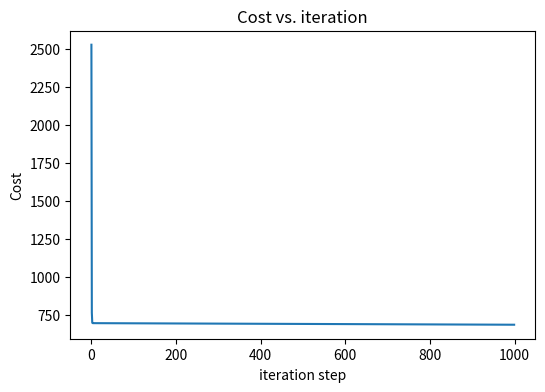
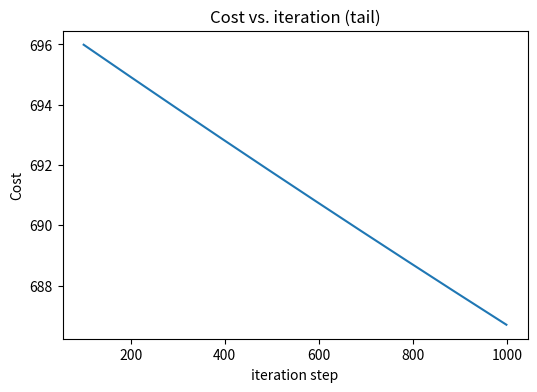

Python code for these plots, in order:
import copy, math
import numpy as np
import matplotlib.pyplot as plt

np.set_printoptions(precision=2)

# Load Data
X_train = np.array([
    [2104, 5, 1, 45],
    [1416, 3, 2, 40],
    [ 852, 2, 1, 35]
])
y_train = np.array([460, 232, 178])

print(f"X Shape: {X_train.shape}, X Type:{type(X_train)}")
print(X_train)
print(f"y Shape: {y_train.shape}, y Type:{type(y_train)}")
print(y_train)

# Parameters
b_init = 785.1811367994083
w_init = np.array([ 0.39133535, 18.75376741, -53.36032453, -26.42131618])
print(f"\nw_init shape: {w_init.shape}, b_init type: {type(b_init)}")

# Prediction (element-by-element loop)
def predict_single_loop(x, w, b):
    """ single predict using linear regression """
    n = x.shape[0]
    p = 0
    for i in range(n):
        p_i = x[i] * w[i]
        p = p + p_i
    p = p + b
    return p

x_vec = X_train[0,:]
print(f"\nx_vec shape {x_vec.shape}, x_vec value: {x_vec}")
f_wb_loop = predict_single_loop(x_vec, w_init, b_init)
print(f"Loop prediction (scalar): {f_wb_loop}")

# Prediction (vector dot product)
def predict(x, w, b):
    """ single predict using linear regression """
    p = np.dot(x, w) + b
    return p

f_wb_vec = predict(x_vec, w_init, b_init)
print(f"Vector prediction (scalar): {f_wb_vec}")

# Compute Cost with Multiple Variables
def compute_cost(X, y, w, b):
    m = X.shape[0]
    cost = 0.0
    for i in range(m):
        f_wb_i = np.dot(X[i], w) + b
        cost = cost + (f_wb_i - y[i])**2
    cost = cost / (2 * m)
    return cost

cost_demo = compute_cost(X_train, y_train, w_init, b_init)
print(f"\nCost at (near) optimal w,b : {cost_demo}")

# Compute Gradient with Multiple Variables
def compute_gradient(X, y, w, b):
    m, n = X.shape
    dj_dw = np.zeros((n,))
    dj_db = 0.
    for i in range(m):
        err = (np.dot(X[i], w) + b) - y[i]
        for j in range(n):
            dj_dw[j] = dj_dw[j] + err * X[i, j]
        dj_db = dj_db + err
    dj_dw = dj_dw / m
    dj_db = dj_db / m
    return dj_db, dj_dw

tmp_dj_db, tmp_dj_dw = compute_gradient(X_train, y_train, w_init, b_init)
print(f"\ndj_db at initial w,b: {tmp_dj_db}")
print(f"dj_dw at initial w,b:\n{tmp_dj_dw}")

# Gradient Descent with Multiple Variables
def gradient_descent(X, y, w_in, b_in, cost_function, gradient_function, alpha, num_iters):
    J_history = []
    w = copy.deepcopy(w_in)
    b = b_in
    for i in range(num_iters):
        dj_db, dj_dw = gradient_function(X, y, w, b)
        w = w - alpha * dj_dw
        b = b - alpha * dj_db
        if i < 100000:
            J_history.append(cost_function(X, y, w, b))
        if i % math.ceil(num_iters / 10) == 0:
            print(f"Iteration {i:4d}: Cost {J_history[-1]:.2f}")
    return w, b, J_history

# initialize parameters
initial_w = np.zeros_like(w_init)
initial_b = 0.
iterations = 1000
alpha = 5.0e-7

w_final, b_final, J_hist = gradient_descent(
    X_train, y_train,
    initial_w, initial_b,
    compute_cost, compute_gradient,
    alpha, iterations
)

print(f"\nFinal parameters: b = {b_final:0.2f}, w = {w_final}")
m, _ = X_train.shape
for i in range(m):
    print(f"prediction: {np.dot(X_train[i], w_final) + b_final:0.2f}, target value: {y_train[i]}")

# Plot cost function vs iteration
plt.figure(figsize=(6,4))
plt.plot(J_hist)
plt.title("Cost vs. iteration")
plt.ylabel("Cost")
plt.xlabel("iteration step")
plt.show()

plt.figure(figsize=(6,4))
plt.plot(100 + np.arange(len(J_hist[100:])), J_hist[100:])
plt.title("Cost vs. iteration (tail)")
plt.ylabel("Cost")
plt.xlabel("iteration step")
plt.show()